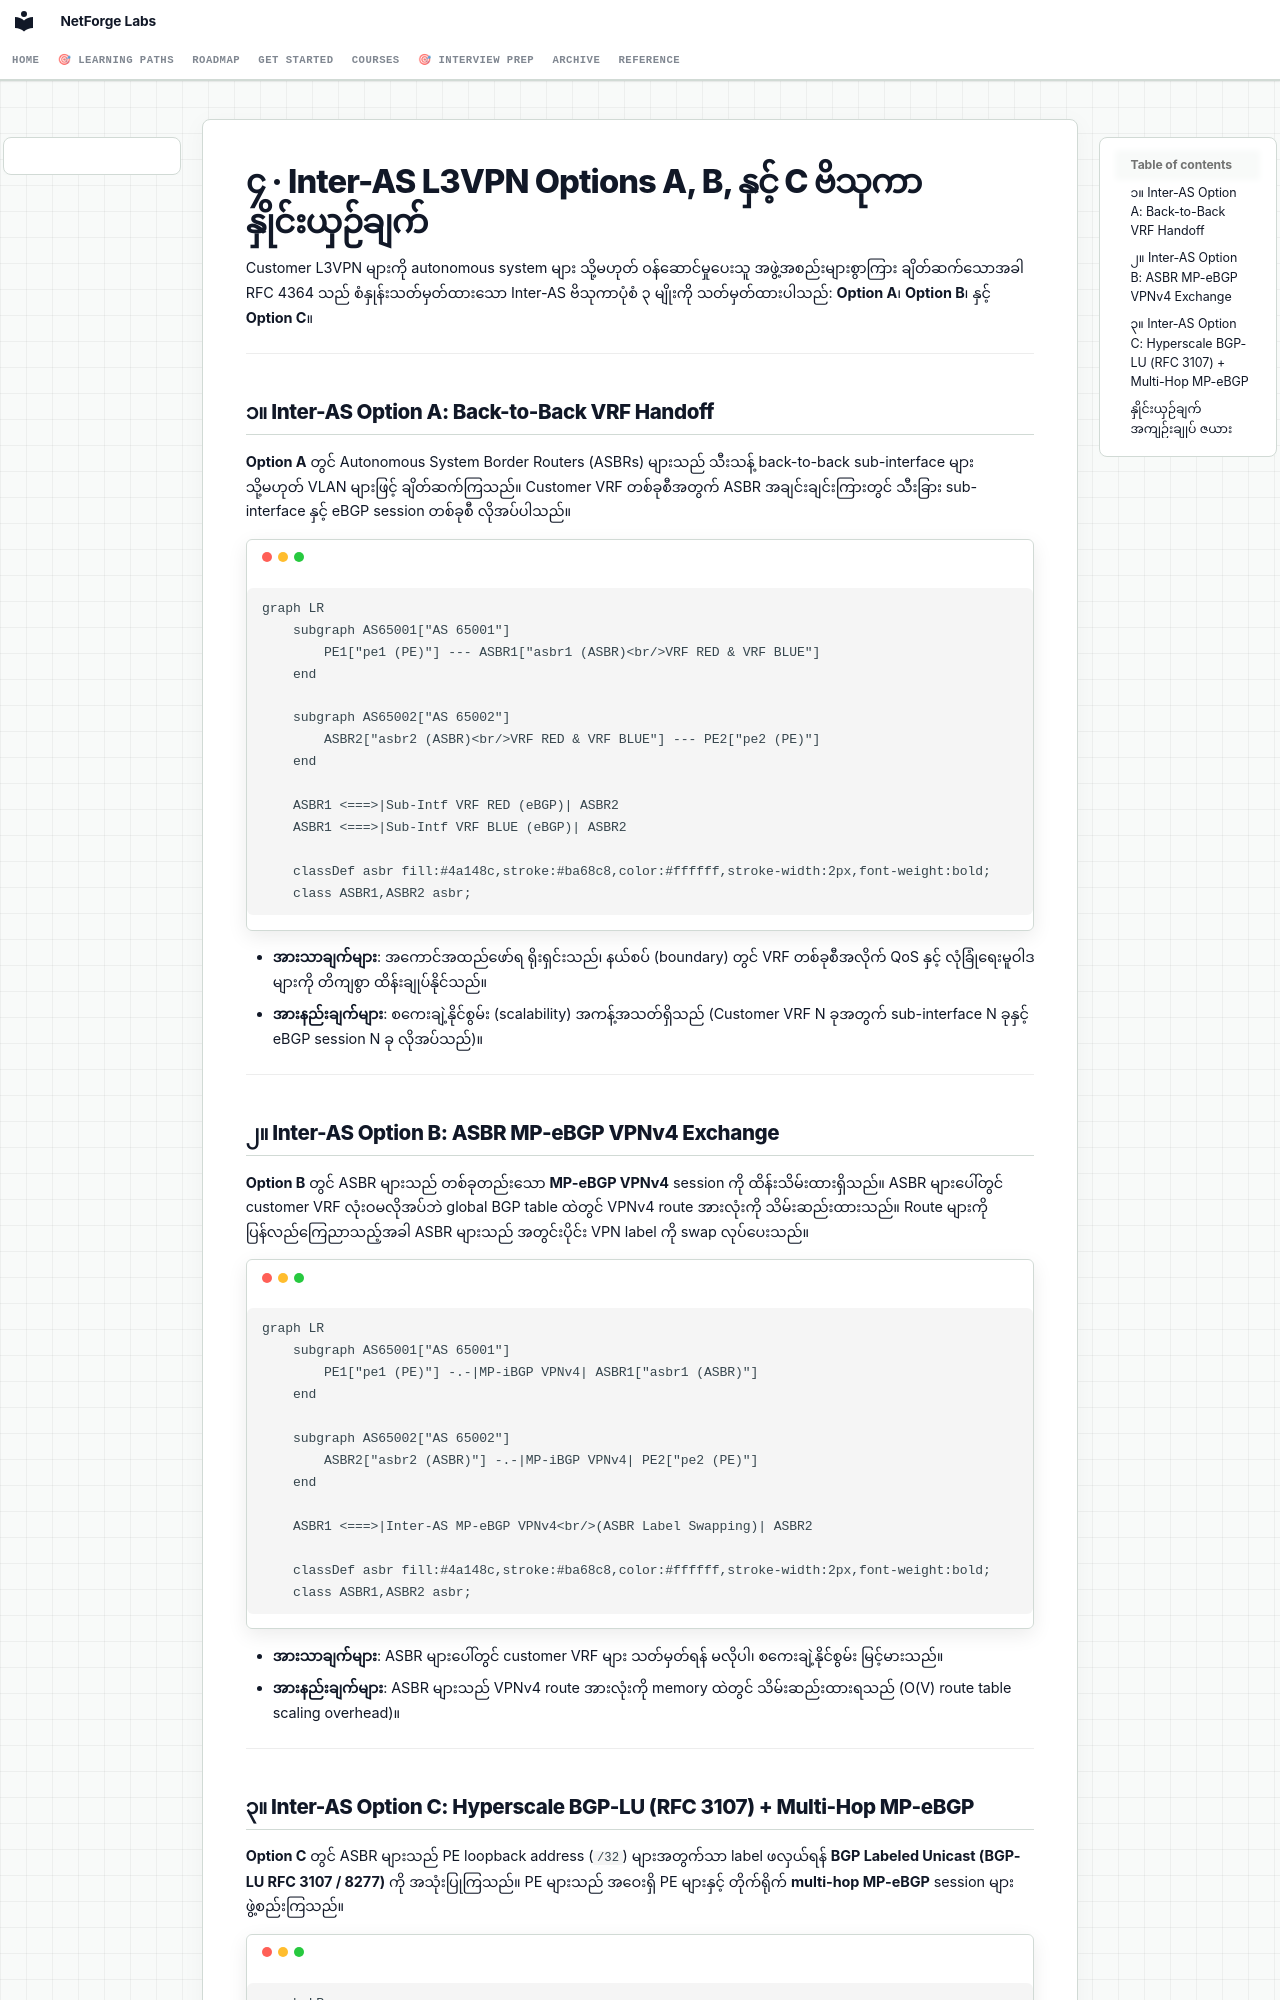

repository: etherhtun/netforge-labs · page: courses/03-mpls-l3vpn/concepts/04-inter-as-options.my/index.html · generator: mkdocs

# ၄ · Inter-AS L3VPN Options A, B, နှင့် C ဗိသုကာ နှိုင်းယှဉ်ချက် {: #4-inter-as-l3vpn-options-a-b-c }

Customer L3VPN များကို autonomous system များ သို့မဟုတ် ဝန်ဆောင်မှုပေးသူ အဖွဲ့အစည်းများစွာကြား ချိတ်ဆက်သောအခါ RFC 4364 သည် စံနှုန်းသတ်မှတ်ထားသော Inter-AS ဗိသုကာပုံစံ ၃ မျိုးကို သတ်မှတ်ထားပါသည်: **Option A**၊ **Option B**၊ နှင့် **Option C**။

---

## ၁။ Inter-AS Option A: Back-to-Back VRF Handoff {: #1-inter-as-option-a }

**Option A** တွင် Autonomous System Border Routers (ASBRs) များသည် သီးသန့် back-to-back sub-interface များ သို့မဟုတ် VLAN များဖြင့် ချိတ်ဆက်ကြသည်။ Customer VRF တစ်ခုစီအတွက် ASBR အချင်းချင်းကြားတွင် သီးခြား sub-interface နှင့် eBGP session တစ်ခုစီ လိုအပ်ပါသည်။

```mermaid
graph LR
    subgraph AS65001["AS 65001"]
        PE1["pe1 (PE)"] --- ASBR1["asbr1 (ASBR)<br/>VRF RED & VRF BLUE"]
    end

    subgraph AS65002["AS 65002"]
        ASBR2["asbr2 (ASBR)<br/>VRF RED & VRF BLUE"] --- PE2["pe2 (PE)"]
    end

    ASBR1 <===>|Sub-Intf VRF RED (eBGP)| ASBR2
    ASBR1 <===>|Sub-Intf VRF BLUE (eBGP)| ASBR2

    classDef asbr fill:#4a148c,stroke:#ba68c8,color:#ffffff,stroke-width:2px,font-weight:bold;
    class ASBR1,ASBR2 asbr;
```

- **အားသာချက်များ**: အကောင်အထည်ဖော်ရ ရိုးရှင်းသည်၊ နယ်စပ် (boundary) တွင် VRF တစ်ခုစီအလိုက် QoS နှင့် လုံခြုံရေးမူဝါဒများကို တိကျစွာ ထိန်းချုပ်နိုင်သည်။
- **အားနည်းချက်များ**: စကေးချဲ့နိုင်စွမ်း (scalability) အကန့်အသတ်ရှိသည် (Customer VRF $N$ ခုအတွက် sub-interface $N$ ခုနှင့် eBGP session $N$ ခု လိုအပ်သည်)။

---

## ၂။ Inter-AS Option B: ASBR MP-eBGP VPNv4 Exchange {: #2-inter-as-option-b }

**Option B** တွင် ASBR များသည် တစ်ခုတည်းသော **MP-eBGP VPNv4** session ကို ထိန်းသိမ်းထားရှိသည်။ ASBR များပေါ်တွင် customer VRF လုံးဝမလိုအပ်ဘဲ global BGP table ထဲတွင် VPNv4 route အားလုံးကို သိမ်းဆည်းထားသည်။ Route များကို ပြန်လည်ကြေညာသည့်အခါ ASBR များသည် အတွင်းပိုင်း VPN label ကို swap လုပ်ပေးသည်။

```mermaid
graph LR
    subgraph AS65001["AS 65001"]
        PE1["pe1 (PE)"] -.-|MP-iBGP VPNv4| ASBR1["asbr1 (ASBR)"]
    end

    subgraph AS65002["AS 65002"]
        ASBR2["asbr2 (ASBR)"] -.-|MP-iBGP VPNv4| PE2["pe2 (PE)"]
    end

    ASBR1 <===>|Inter-AS MP-eBGP VPNv4<br/>(ASBR Label Swapping)| ASBR2

    classDef asbr fill:#4a148c,stroke:#ba68c8,color:#ffffff,stroke-width:2px,font-weight:bold;
    class ASBR1,ASBR2 asbr;
```

- **အားသာချက်များ**: ASBR များပေါ်တွင် customer VRF များ သတ်မှတ်ရန် မလိုပါ၊ စကေးချဲ့နိုင်စွမ်း မြင့်မားသည်။
- **အားနည်းချက်များ**: ASBR များသည် VPNv4 route အားလုံးကို memory ထဲတွင် သိမ်းဆည်းထားရသည် ($O(V)$ route table scaling overhead)။

---
